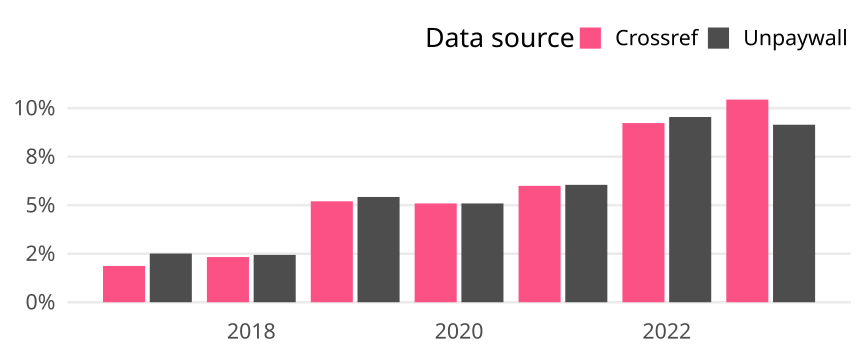

Source data for this figure (header and first rows):
cr_year, cat, article_total, name, oa_articles, oa_share
2017, Germany, 2192, Crossref, 41, 0.0187
2017, Germany, 2192, Unpaywall, 55, 0.02509
2018, Germany, 2664, Crossref, 62, 0.02327
2018, Germany, 2664, Unpaywall, 65, 0.0244
2019, Germany, 1788, Crossref, 93, 0.05201
2019, Germany, 1788, Unpaywall, 97, 0.05425
2020, Germany, 1925, Crossref, 98, 0.05091
2020, Germany, 1925, Unpaywall, 98, 0.05091
2021, Germany, 1934, Crossref, 116, 0.05998
2021, Germany, 1934, Unpaywall, 117, 0.0605
2022, Germany, 1603, Crossref, 148, 0.09233
2022, Germany, 1603, Unpaywall, 153, 0.09545
2023, Germany, 1312, Crossref, 137, 0.1044
2023, Germany, 1312, Unpaywall, 120, 0.09146
